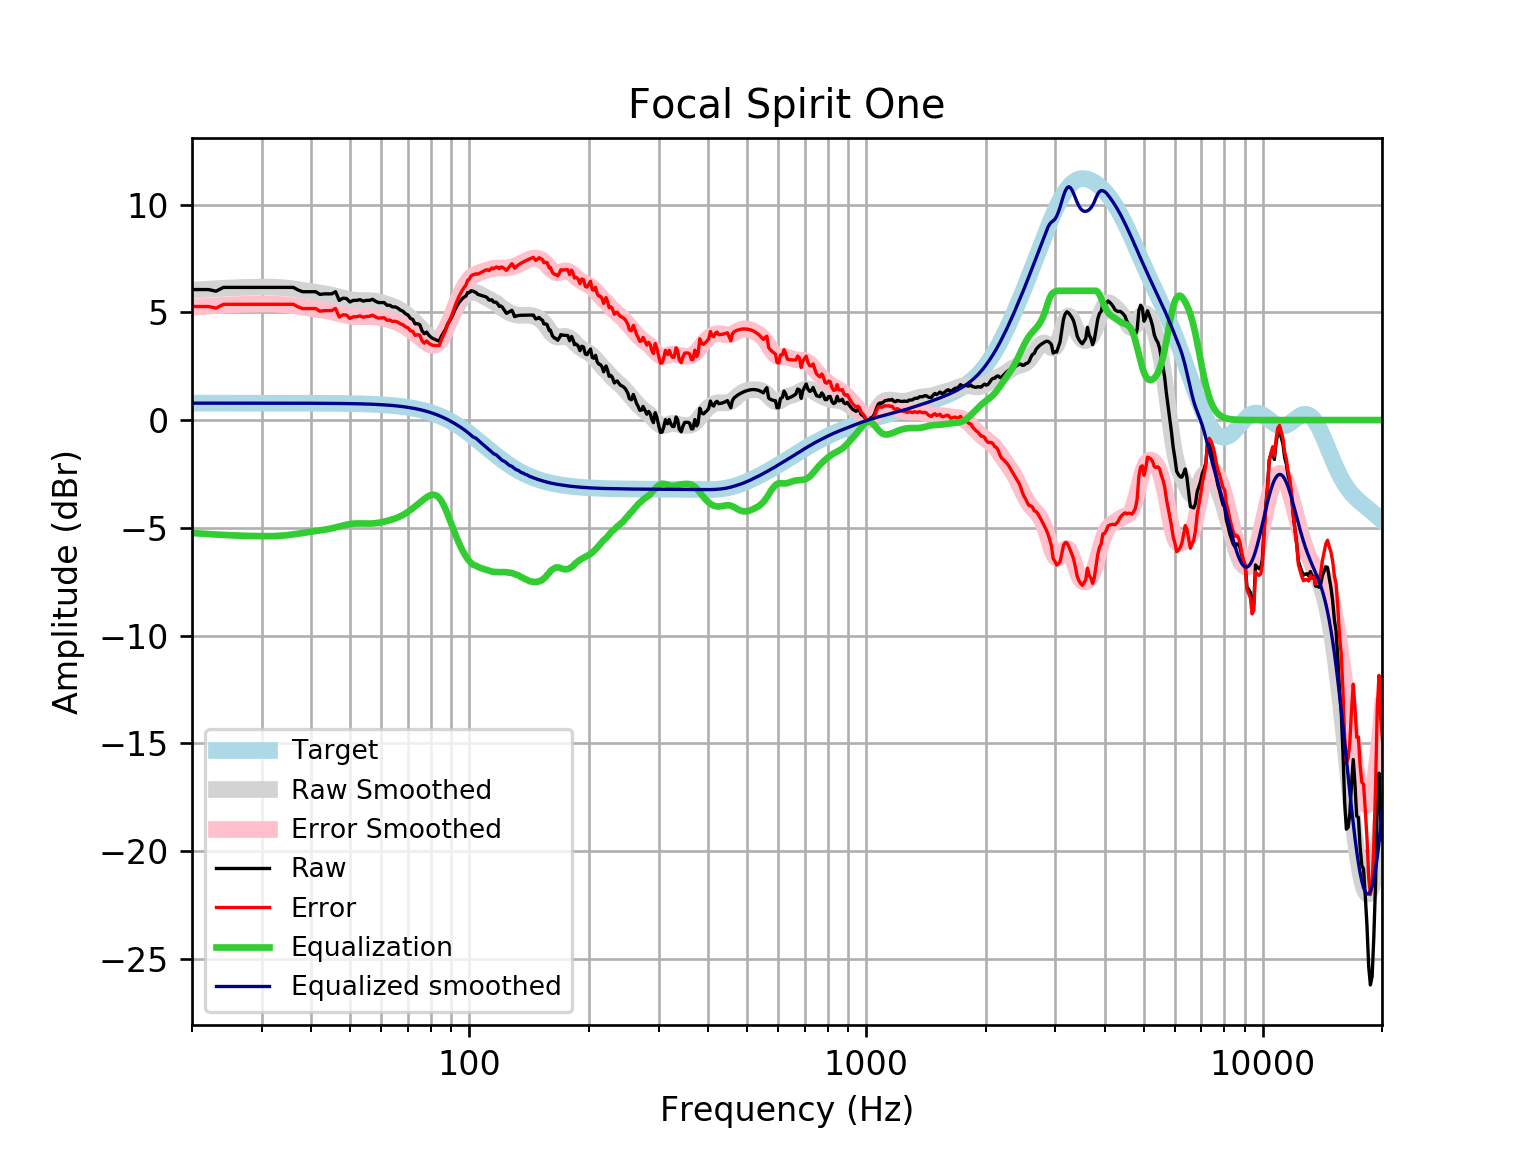

The file beside this chart, header and first rows:
frequency, raw, error, smoothed, error_smoothed, equalization, equalized_raw, equalized_smoothed, target
20, 6.057, 5.271, 6.024, 5.238, -5.238, 0.8181, 0.7859, 0.7859
21, 6.057, 5.271, 6.051, 5.265, -5.265, 0.7913, 0.7859, 0.7859
22, 6.057, 5.271, 6.075, 5.289, -5.289, 0.7672, 0.7859, 0.7858
23, 5.98, 5.195, 6.096, 5.311, -5.311, 0.6698, 0.7858, 0.7858
24, 6.157, 5.371, 6.115, 5.329, -5.329, 0.828, 0.7858, 0.7858
25, 6.157, 5.371, 6.13, 5.345, -5.345, 0.8124, 0.7857, 0.7857
26, 6.157, 5.371, 6.143, 5.358, -5.358, 0.7995, 0.7857, 0.7857
27, 6.157, 5.372, 6.154, 5.368, -5.368, 0.7891, 0.7856, 0.7856
28, 6.157, 5.372, 6.162, 5.376, -5.376, 0.7809, 0.7855, 0.7855
29, 6.157, 5.372, 6.168, 5.382, -5.382, 0.7749, 0.7854, 0.7854
30, 6.157, 5.372, 6.171, 5.386, -5.386, 0.7714, 0.7852, 0.7852
31, 6.157, 5.372, 6.171, 5.386, -5.386, 0.7712, 0.785, 0.785
32, 6.157, 5.372, 6.166, 5.382, -5.382, 0.7754, 0.7848, 0.7848
33, 6.157, 5.373, 6.156, 5.372, -5.372, 0.7852, 0.7846, 0.7846
34, 6.157, 5.373, 6.14, 5.356, -5.356, 0.8014, 0.7843, 0.7843
35, 6.157, 5.373, 6.117, 5.333, -5.333, 0.8241, 0.7839, 0.7839
36, 6.157, 5.374, 6.088, 5.305, -5.305, 0.8525, 0.7835, 0.7835
37, 6.038, 5.255, 6.055, 5.272, -5.272, 0.7652, 0.783, 0.783
38, 5.956, 5.174, 6.021, 5.239, -5.239, 0.7172, 0.7824, 0.7824
39, 5.956, 5.174, 5.988, 5.206, -5.206, 0.75, 0.7818, 0.7818
40, 5.956, 5.175, 5.956, 5.175, -5.175, 0.7806, 0.781, 0.781
41, 5.956, 5.176, 5.927, 5.147, -5.147, 0.8089, 0.7801, 0.7801
42, 5.831, 5.052, 5.899, 5.12, -5.12, 0.7112, 0.7791, 0.7791
43, 5.855, 5.077, 5.869, 5.091, -5.091, 0.7644, 0.778, 0.7779
44, 5.855, 5.079, 5.836, 5.059, -5.059, 0.7964, 0.7766, 0.7766
45, 5.855, 5.08, 5.797, 5.022, -5.022, 0.8333, 0.7752, 0.7751
46, 5.956, 5.183, 5.754, 4.981, -4.981, 0.9752, 0.7735, 0.7734
47, 5.554, 4.782, 5.708, 4.937, -4.937, 0.6168, 0.7715, 0.7715
48, 5.654, 4.885, 5.663, 4.894, -4.894, 0.7603, 0.7694, 0.7694
49, 5.643, 4.876, 5.623, 4.856, -4.856, 0.7871, 0.767, 0.767
50, 5.479, 4.715, 5.59, 4.826, -4.826, 0.6532, 0.7643, 0.7642
51, 5.554, 4.792, 5.568, 4.806, -4.806, 0.7474, 0.7612, 0.7612
52, 5.554, 4.796, 5.554, 4.797, -4.797, 0.757, 0.7579, 0.7578
53, 5.588, 4.834, 5.549, 4.795, -4.795, 0.7926, 0.7541, 0.7541
54, 5.521, 4.771, 5.548, 4.798, -4.798, 0.7227, 0.7499, 0.7499
55, 5.554, 4.808, 5.547, 4.801, -4.801, 0.7522, 0.7453, 0.7453
56, 5.554, 4.813, 5.542, 4.802, -4.802, 0.7518, 0.7402, 0.7401
57, 5.605, 4.87, 5.531, 4.797, -4.797, 0.8083, 0.7345, 0.7345
58, 5.514, 4.785, 5.513, 4.785, -4.785, 0.729, 0.7283, 0.7283
59, 5.453, 4.732, 5.487, 4.766, -4.766, 0.6871, 0.7215, 0.7215
60, 5.453, 4.739, 5.456, 4.742, -4.742, 0.7116, 0.714, 0.714
61, 5.452, 4.746, 5.419, 4.713, -4.713, 0.7393, 0.7058, 0.7058
62, 5.328, 4.632, 5.377, 4.681, -4.681, 0.6478, 0.6969, 0.6969
63, 5.329, 4.642, 5.333, 4.646, -4.646, 0.6837, 0.6871, 0.6871
64, 5.252, 4.575, 5.284, 4.608, -4.608, 0.6443, 0.6765, 0.6765
65, 5.252, 4.587, 5.231, 4.566, -4.566, 0.6863, 0.665, 0.665
66, 5.197, 4.545, 5.171, 4.518, -4.518, 0.679, 0.6525, 0.6525
67, 5.103, 4.464, 5.103, 4.464, -4.464, 0.6385, 0.639, 0.639
68, 5.051, 4.426, 5.028, 4.403, -4.403, 0.6475, 0.6244, 0.6244
69, 4.937, 4.328, 4.943, 4.335, -4.335, 0.6024, 0.6087, 0.6087
70, 4.879, 4.287, 4.851, 4.26, -4.26, 0.6194, 0.5918, 0.5918
71, 4.721, 4.147, 4.752, 4.179, -4.179, 0.5421, 0.5736, 0.5736
72, 4.671, 4.117, 4.648, 4.094, -4.094, 0.5775, 0.5541, 0.5541
73, 4.465, 3.932, 4.54, 4.007, -4.007, 0.4585, 0.5333, 0.5333
74, 4.473, 3.962, 4.429, 3.918, -3.918, 0.5552, 0.511, 0.511
75, 4.427, 3.94, 4.317, 3.83, -3.83, 0.5974, 0.4873, 0.4873
76, 4.145, 3.683, 4.206, 3.744, -3.744, 0.4016, 0.462, 0.4621
77, 4.004, 3.569, 4.097, 3.662, -3.662, 0.3426, 0.4352, 0.4353
78, 4.081, 3.675, 3.994, 3.587, -3.587, 0.4941, 0.4068, 0.4068
79, 3.944, 3.568, 3.902, 3.525, -3.525, 0.4191, 0.3767, 0.3768
... 553 more rows
